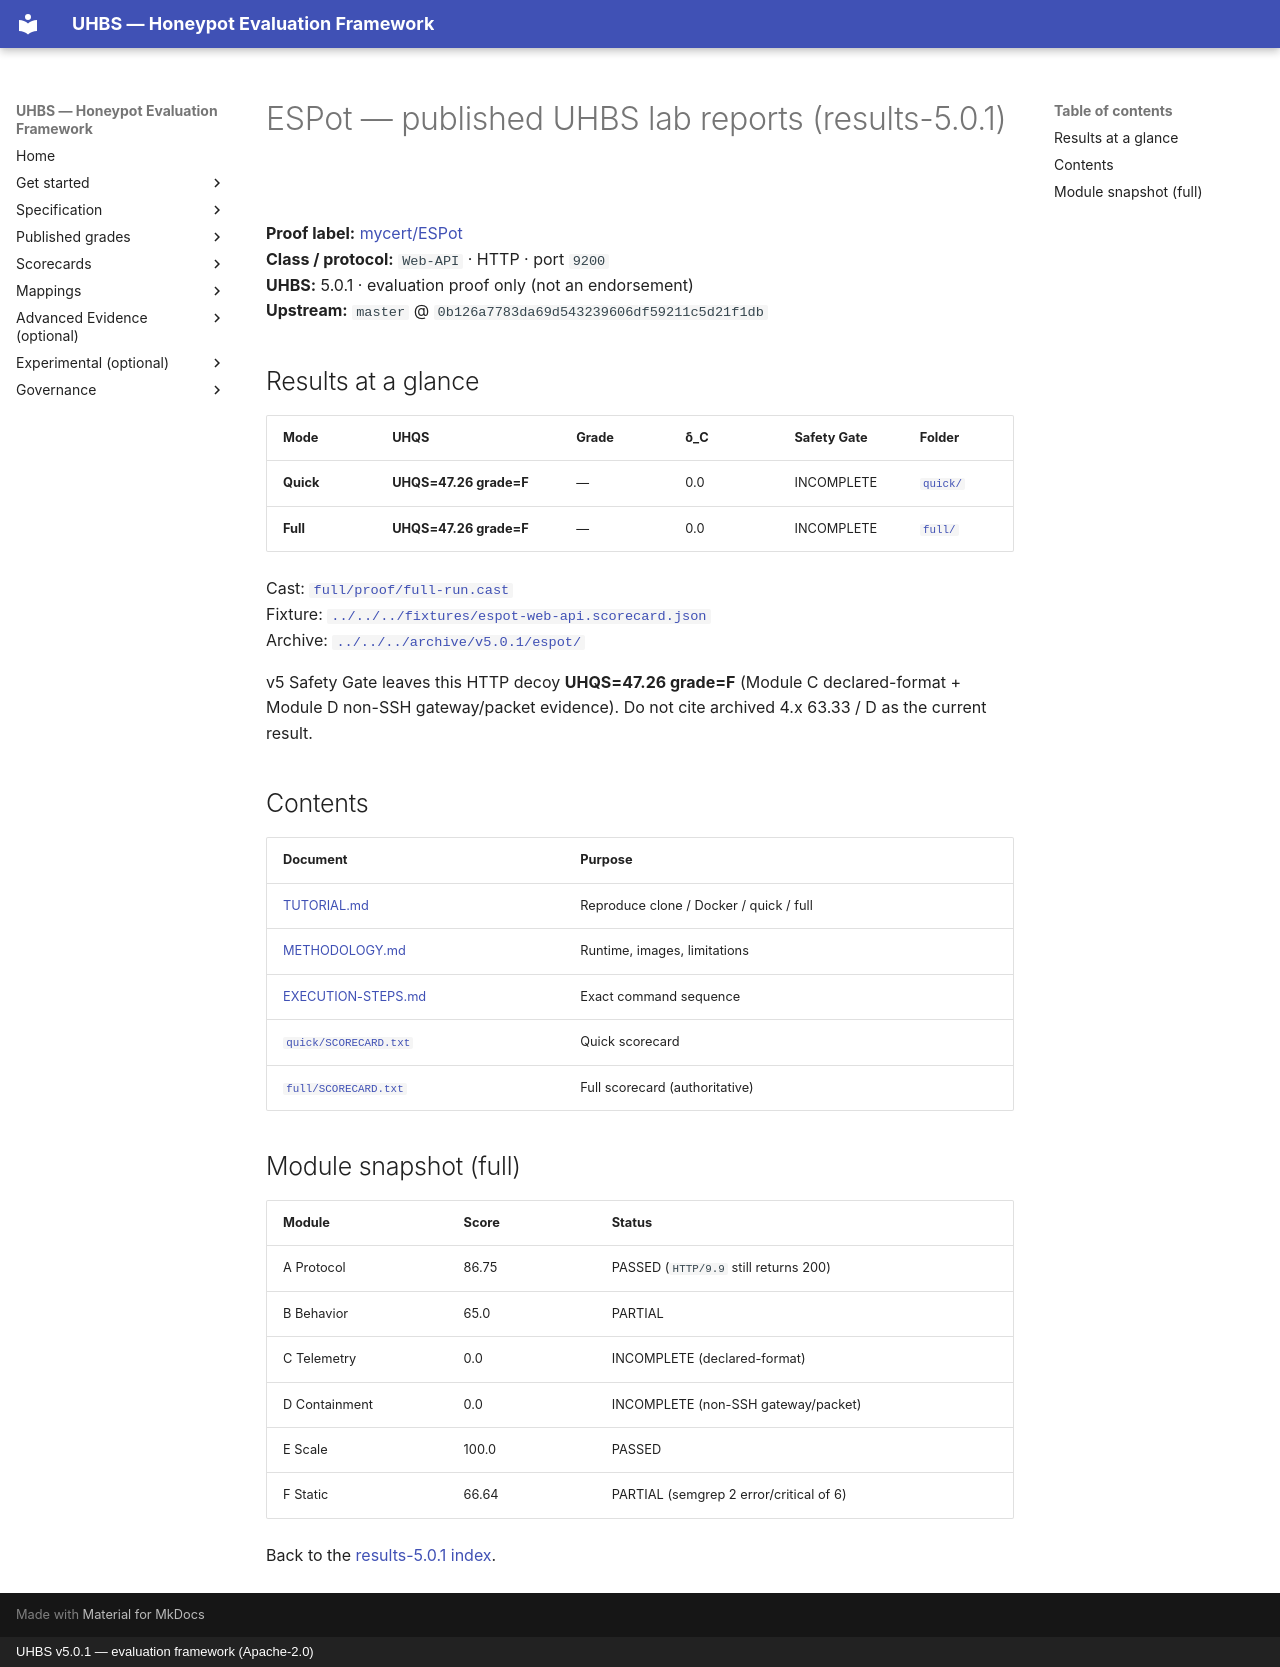

repository: uhbs/uhbs-standard · page: conformance/latest/results-5.0.0/espot/index.html · generator: mkdocs · copyright: UHBS v5.0.1 — evaluation framework (Apache-2.0)

# ESPot — published UHBS lab reports (results-5.0.1)

**Proof label:** [mycert/ESPot](https://github.com/mycert/ESPot)  
**Class / protocol:** `Web-API` · HTTP · port `9200`  
**UHBS:** 5.0.1 · evaluation proof only (not an endorsement)  
**Upstream:** `master` @ `0b126a7783da69d543239606df59211c5d21f1db`

## Results at a glance

| Mode | UHQS | Grade | δ_C | Safety Gate | Folder |
| --- | --- | --- | --- | --- | --- |
| **Quick** | **UHQS=47.26 grade=F** | — | 0.0 | INCOMPLETE | [`quick/`](quick/README.md) |
| **Full** | **UHQS=47.26 grade=F** | — | 0.0 | INCOMPLETE | [`full/`](full/README.md) |

Cast: [`full/proof/full-run.cast`](full/proof/full-run.cast)  
Fixture: [`../../../fixtures/espot-web-api.scorecard.json`](../../../fixtures/espot-web-api.scorecard.json)  
Archive: [`../../../archive/v5.0.1/espot/`](../../../archive/v5.0.1/espot/)

v5 Safety Gate leaves this HTTP decoy **UHQS=47.26 grade=F** (Module C declared-format + Module D non-SSH gateway/packet evidence). Do not cite archived 4.x 63.33 / D as the current result.

## Contents

| Document | Purpose |
| --- | --- |
| [TUTORIAL.md](TUTORIAL.md) | Reproduce clone / Docker / quick / full |
| [METHODOLOGY.md](METHODOLOGY.md) | Runtime, images, limitations |
| [EXECUTION-STEPS.md](EXECUTION-STEPS.md) | Exact command sequence |
| [`quick/SCORECARD.txt`](quick/SCORECARD.txt) | Quick scorecard |
| [`full/SCORECARD.txt`](full/SCORECARD.txt) | Full scorecard (authoritative) |

## Module snapshot (full)

| Module | Score | Status |
| --- | --- | --- |
| A Protocol | 86.75 | PASSED (`HTTP/9.9` still returns 200) |
| B Behavior | 65.0 | PARTIAL |
| C Telemetry | 0.0 | INCOMPLETE (declared-format) |
| D Containment | 0.0 | INCOMPLETE (non-SSH gateway/packet) |
| E Scale | 100.0 | PASSED |
| F Static | 66.64 | PARTIAL (semgrep 2 error/critical of 6) |

Back to the [results-5.0.1 index](../index.md).
